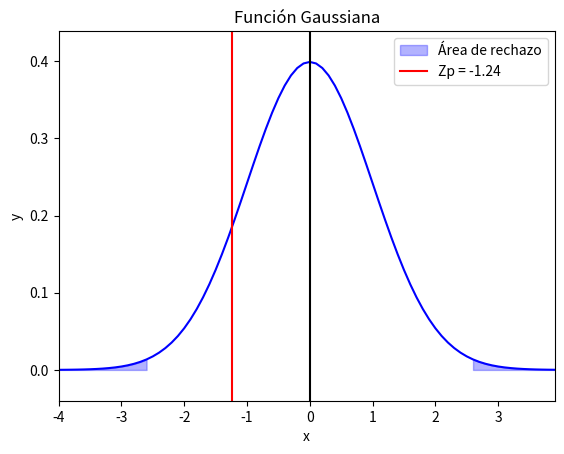

Source code (Python):
import numpy as np
import matplotlib.pyplot as plt

# Definir los parámetros de la función gaussiana
mu = 0
sigma = 1

# Crear un vector de datos x desde -4 a 4 en incrementos de 0.1
x = np.arange(-4, 4, 0.1)

# Calcular los valores de la función gaussiana para los datos x
y = 1/(sigma*np.sqrt(2*np.pi))*np.exp(-(x-mu)**2/(2*sigma**2))

# Crear la figura y los ejes
fig, ax = plt.subplots()

# Graficar la curva 1 en los ejes
ax.plot(x, y, 'blue')

# Establecer los márgenes de la figura para centrar la gráfica
ax.margins(x=0, y=0.1)

# Graficar la línea vertical
ax.axvline(x=mu, color='black')

# Definir los límites de las áreas a sombrear
z_critico_inferior = -2.58
z_critico_superior = 2.58

# Sombrar el área izquierda debajo de la curva
plt.fill_between(x, 0, y, where=(x <= z_critico_inferior), color='blue', alpha=0.3, label = "Área de rechazo")

# Sombrar el área derecha debajo de la curva
plt.fill_between(x, 0, y, where=(x >= z_critico_superior), color='blue', alpha=0.3)

# Graficar la línea vertical
ax.axvline(x=-1.24, color='red', label = "Zp = {}".format(-1.24))

plt.title('Función Gaussiana')
plt.xlabel('x')
plt.ylabel('y')
plt.legend()
plt.show()